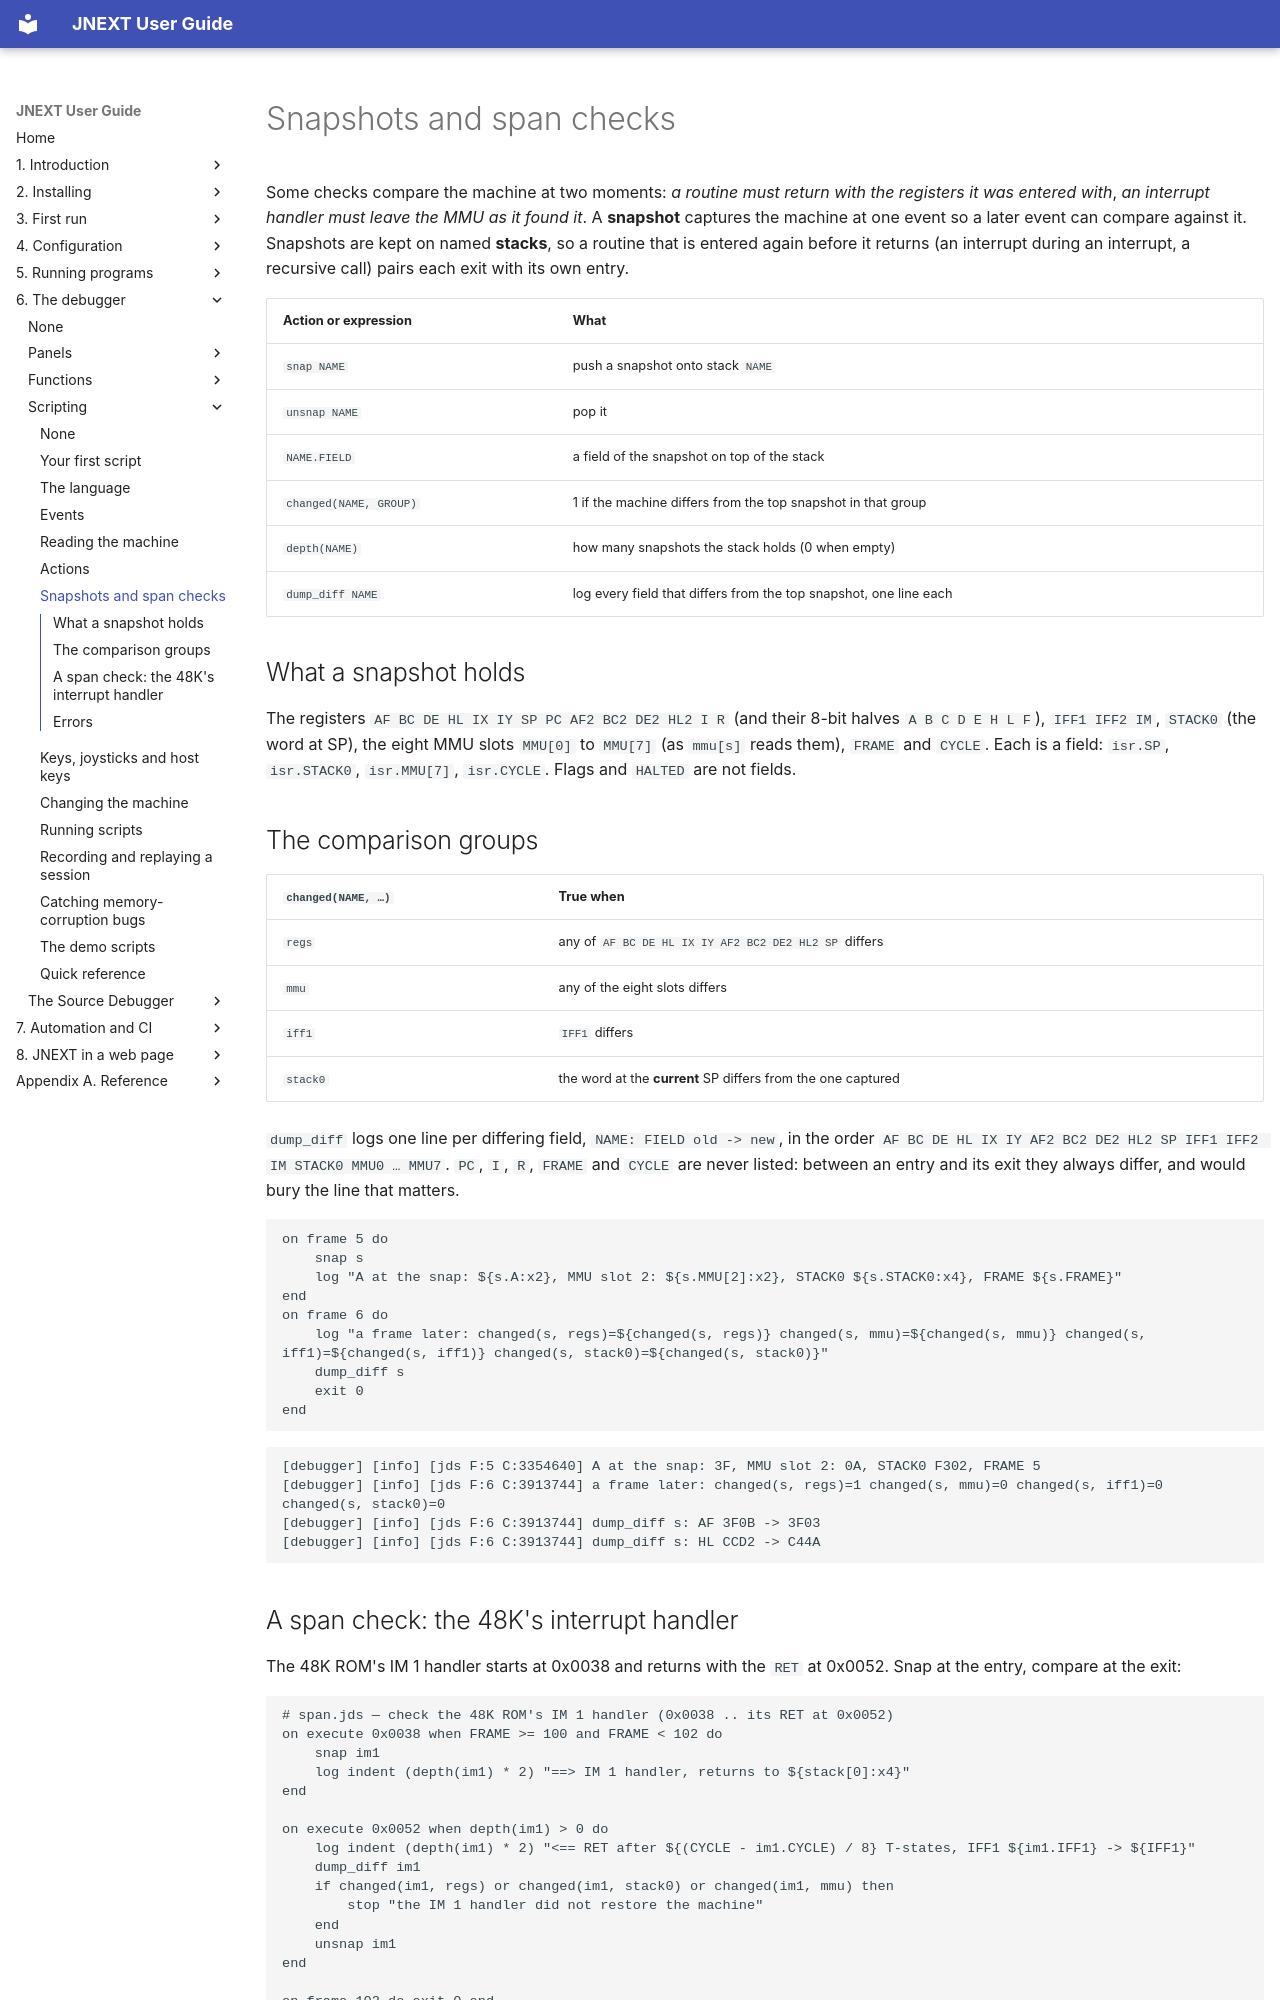

repository: jorgegv/jnext · page: 06-debugger/scripting/06-snapshots-and-span-checks.html · generator: mkdocs

# Snapshots and span checks

Some checks compare the machine at two moments: *a routine must return with
the registers it was entered with*, *an interrupt handler must leave the MMU as
it found it*. A **snapshot** captures the machine at one event so a later event
can compare against it. Snapshots are kept on named **stacks**, so a routine
that is entered again before it returns (an interrupt during an interrupt, a
recursive call) pairs each exit with its own entry.

| Action or expression | What |
|---|---|
| `snap NAME` | push a snapshot onto stack `NAME` |
| `unsnap NAME` | pop it |
| `NAME.FIELD` | a field of the snapshot on top of the stack |
| `changed(NAME, GROUP)` | 1 if the machine differs from the top snapshot in that group |
| `depth(NAME)` | how many snapshots the stack holds (0 when empty) |
| `dump_diff NAME` | log every field that differs from the top snapshot, one line each |

## What a snapshot holds

The registers `AF BC DE HL IX IY SP PC AF2 BC2 DE2 HL2 I R` (and their 8-bit
halves `A B C D E H L F`), `IFF1 IFF2 IM`, `STACK0` (the word at SP), the eight
MMU slots `MMU[0]` to `MMU[7]` (as `mmu[s]` reads them), `FRAME` and `CYCLE`.
Each is a field: `isr.SP`, `isr.STACK0`, `isr.MMU[7]`, `isr.CYCLE`. Flags and
`HALTED` are not fields.

## The comparison groups

| `changed(NAME, …)` | True when |
|---|---|
| `regs` | any of `AF BC DE HL IX IY AF2 BC2 DE2 HL2 SP` differs |
| `mmu` | any of the eight slots differs |
| `iff1` | `IFF1` differs |
| `stack0` | the word at the **current** SP differs from the one captured |

`dump_diff` logs one line per differing field, `NAME: FIELD old -> new`, in the
order `AF BC DE HL IX IY AF2 BC2 DE2 HL2 SP IFF1 IFF2 IM STACK0 MMU0 … MMU7`.
`PC`, `I`, `R`, `FRAME` and `CYCLE` are never listed: between an entry and its
exit they always differ, and would bury the line that matters.

```
on frame 5 do
    snap s
    log "A at the snap: ${s.A:x2}, MMU slot 2: ${s.MMU[2]:x2}, STACK0 ${s.STACK0:x4}, FRAME ${s.FRAME}"
end
on frame 6 do
    log "a frame later: changed(s, regs)=${changed(s, regs)} changed(s, mmu)=${changed(s, mmu)} changed(s, iff1)=${changed(s, iff1)} changed(s, stack0)=${changed(s, stack0)}"
    dump_diff s
    exit 0
end
```

```
[debugger] [info] [jds F:5 C:3354640] A at the snap: 3F, MMU slot 2: 0A, STACK0 F302, FRAME 5
[debugger] [info] [jds F:6 C:3913744] a frame later: changed(s, regs)=1 changed(s, mmu)=0 changed(s, iff1)=0 changed(s, stack0)=0
[debugger] [info] [jds F:6 C:3913744] dump_diff s: AF 3F0B -> 3F03
[debugger] [info] [jds F:6 C:3913744] dump_diff s: HL CCD2 -> C44A
```
